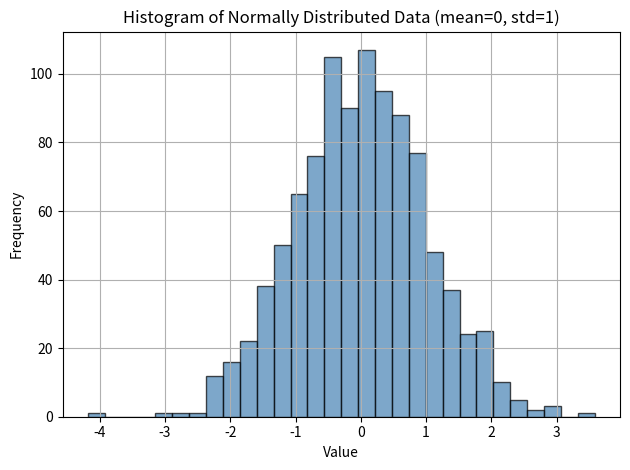

Reproduce this figure in Python.
import matplotlib.pyplot as plt
import numpy as np
data = np.random.normal(loc=0, scale=1, size=1000) # mean = 0, sd = 1
plt.hist(data, bins=30, alpha=0.7, color='steelblue', edgecolor='black') # alpha sets transparency, bins divide axis by 30 equal width bars
plt.title('Histogram of Normally Distributed Data (mean=0, std=1)')
plt.xlabel('Value')
plt.ylabel('Frequency')
plt.grid(True)
plt.tight_layout()
plt.show()

